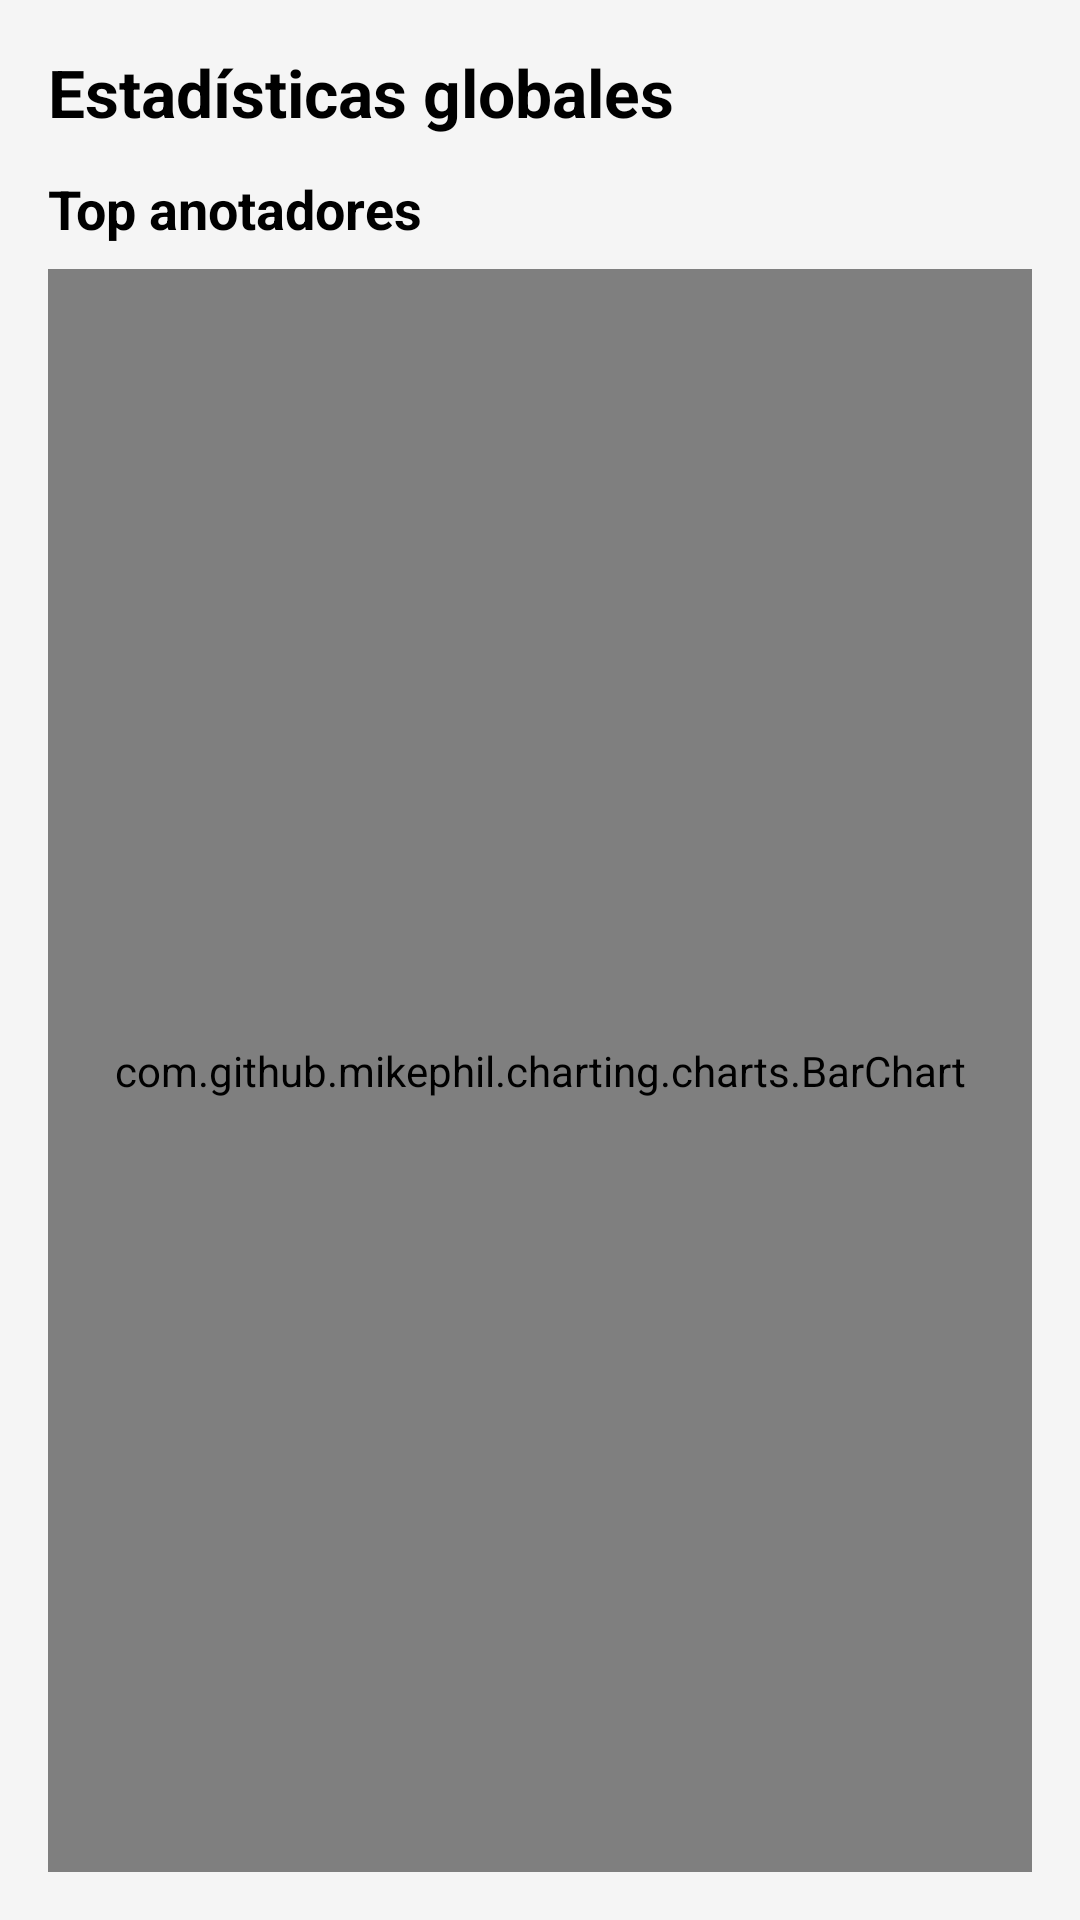

Layout XML and referenced resources for this Android screen:
<!-- AndroidManifest.xml: application theme Theme.HoopTracker -->
<!-- res/layout/fragment_stats.xml -->
<?xml version="1.0" encoding="utf-8"?>
<androidx.constraintlayout.widget.ConstraintLayout
    xmlns:android="http://schemas.android.com/apk/res/android"
    xmlns:app="http://schemas.android.com/apk/res-auto"
    android:layout_width="match_parent"
    android:layout_height="match_parent"
    android:padding="16dp">
    

    <TextView
        android:id="@+id/txtTitleStats"
        android:layout_width="0dp"
        android:layout_height="wrap_content"
        android:text="@string/estad_sticas_globales"
        android:textSize="22sp"
        android:textStyle="bold"
        android:textColor="?attr/colorOnSurface"
        app:layout_constraintTop_toTopOf="parent"
        app:layout_constraintStart_toStartOf="parent"
        app:layout_constraintEnd_toEndOf="parent"/>

    <TextView
        android:id="@+id/txtTopScorersTitle"
        android:layout_width="0dp"
        android:layout_height="wrap_content"
        android:text="@string/top_anotadores"
        android:textSize="18sp"
        android:textStyle="bold"
        android:textColor="?attr/colorOnSurface"
        android:layout_marginTop="12dp"
        app:layout_constraintTop_toBottomOf="@id/txtTitleStats"
        app:layout_constraintStart_toStartOf="parent"
        app:layout_constraintEnd_toEndOf="parent"/>

    <com.github.mikephil.charting.charts.BarChart
        android:id="@+id/chartTopScorers"
        android:layout_width="0dp"
        android:layout_height="0dp"
        android:layout_marginTop="8dp"
        app:layout_constraintTop_toBottomOf="@id/txtTopScorersTitle"
        app:layout_constraintBottom_toBottomOf="parent"
        app:layout_constraintStart_toStartOf="parent"
        app:layout_constraintEnd_toEndOf="parent"/>

</androidx.constraintlayout.widget.ConstraintLayout>
<!-- resources referenced by this layout -->
<resources>
  <string name="estad_sticas_globales">Estadísticas globales</string>
  <string name="top_anotadores">Top anotadores</string>
  <style name="Theme.HoopTracker" parent="Theme.MaterialComponents.DayNight.NoActionBar">
  
          <item name="colorPrimary">@color/orange_primary</item>
          <item name="colorPrimaryVariant">@color/orange_dark</item>
          <item name="colorOnPrimary">@color/white</item>
  
          <item name="android:windowBackground">@color/white_soft</item>
          <item name="colorSurface">@color/white_soft</item>
          <item name="colorOnSurface">@color/black</item>
  
          <item name="colorAccent">@color/orange_primary</item>
  
      </style>
  <color name="orange_primary">#FF8C00</color>
  <color name="orange_dark">#CC7000</color>
  <color name="white">#FFFFFFFF</color>
  <color name="white_soft">#FFF5F5F5</color>
  <color name="black">#FF000000</color>
</resources>
